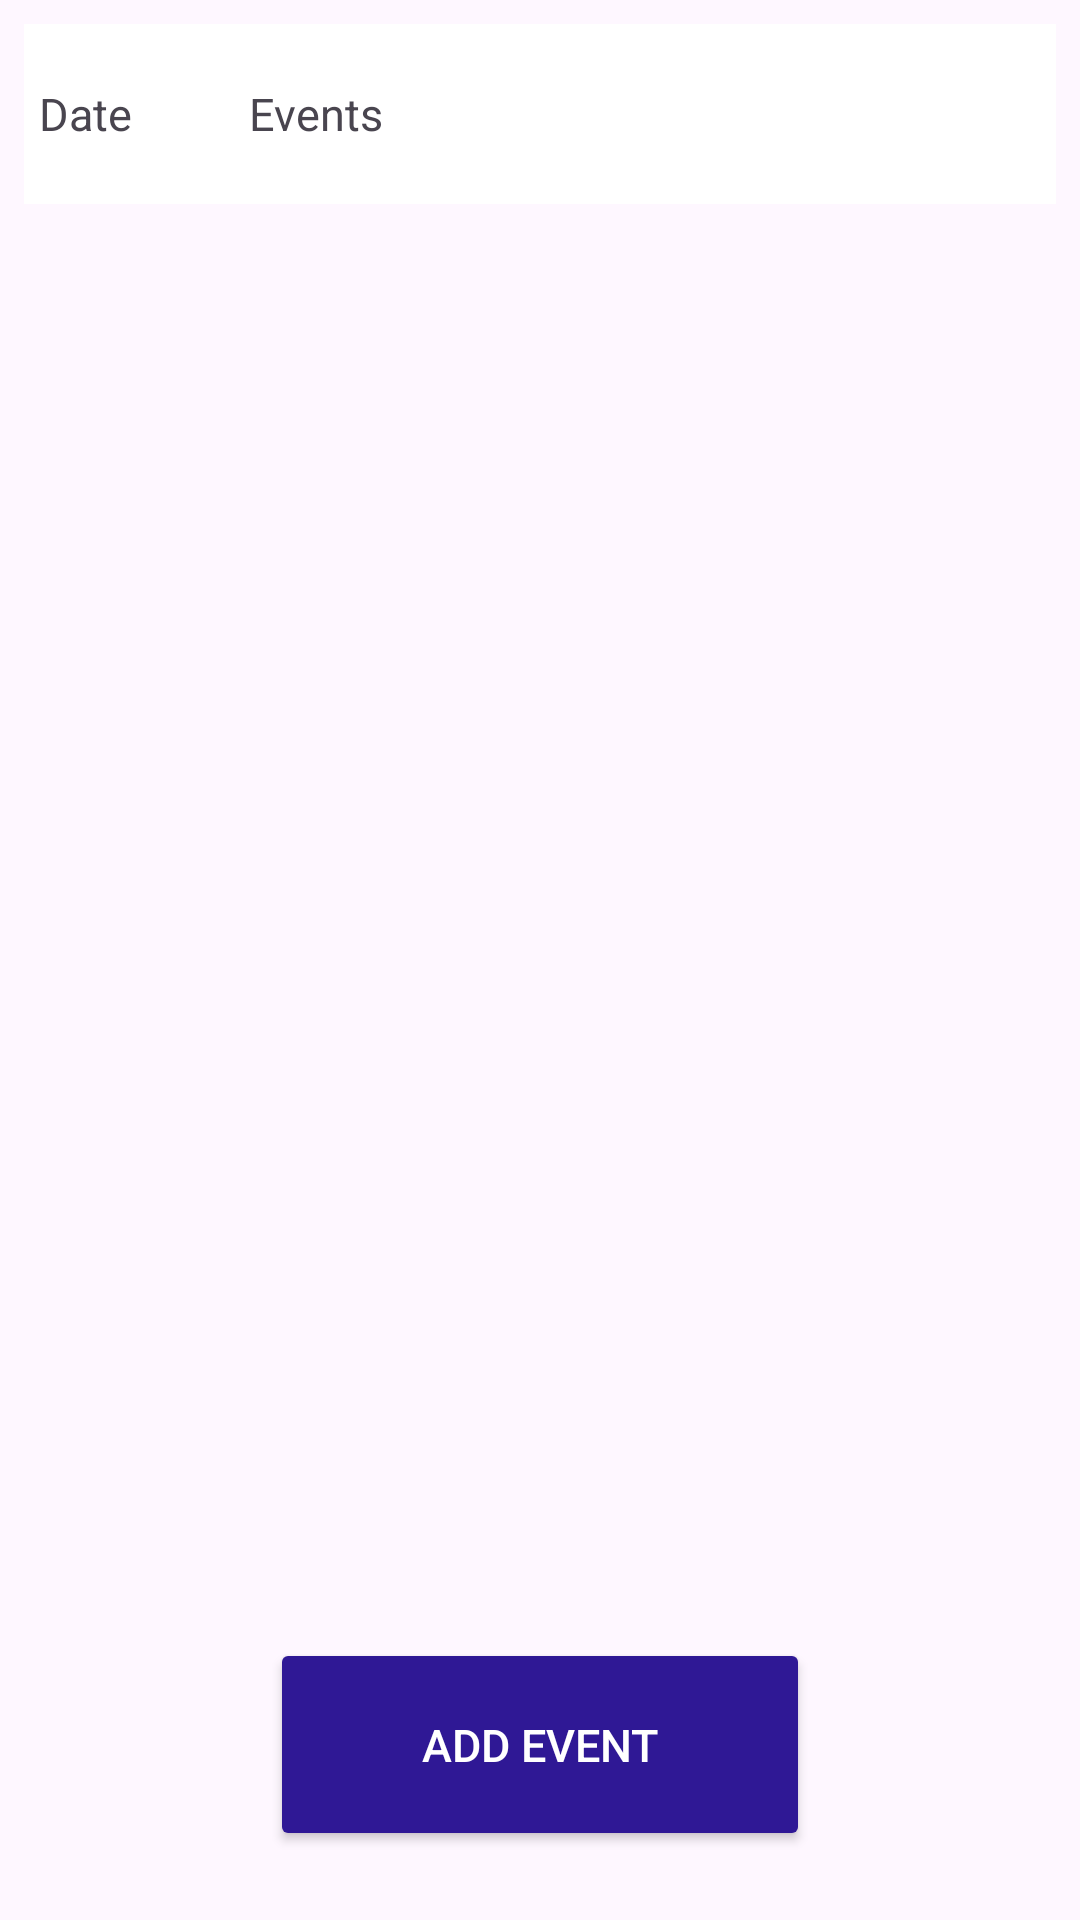

Write the Android layout XML for this screen, with the resource values it uses.
<!-- AndroidManifest.xml: application theme Theme.MobileApp -->
<!-- res/layout/activity_events.xml -->
<?xml version="1.0" encoding="utf-8"?>
<androidx.constraintlayout.widget.ConstraintLayout xmlns:android="http://schemas.android.com/apk/res/android"
    xmlns:app="http://schemas.android.com/apk/res-auto"
    xmlns:tools="http://schemas.android.com/tools"
    android:layout_width="match_parent"
    android:layout_height="match_parent">

    <ScrollView
        android:id="@+id/scrollView2"
        android:layout_width="match_parent"
        android:layout_height="match_parent"
        android:fitsSystemWindows="true"
        android:layout_margin="8dp"
        android:orientation="vertical">


        <LinearLayout
            android:id="@+id/linear_parent"
            android:layout_width="match_parent"
            android:layout_height="wrap_content"
            android:orientation="vertical"
            android:backgroundTint="@color/white">

            <LinearLayout
                android:layout_width="match_parent"
                android:layout_height="match_parent"
                android:background="@color/white"
                android:orientation="horizontal"
                >


                <TextView
                    android:id="@+id/date_title"
                    android:layout_width="60dp"
                    android:layout_height="50dp"
                    android:layout_margin="5dp"
                    android:gravity="start|center"
                    android:text="@string/date"
                    android:textSize="15sp"

                    />

                <TextView
                    android:id="@+id/event_title"
                    android:layout_width="200dp"
                    android:layout_height="50dp"
                    android:layout_margin="5dp"
                    android:gravity="start|center"
                    android:text="@string/events"
                    android:textSize="15sp"

                    />

            </LinearLayout>




        </LinearLayout>

    </ScrollView>

    <Button
        android:id="@+id/add_event_view"
        android:layout_width="180dp"
        android:layout_height="71dp"
        android:layout_marginBottom="23dp"
        android:backgroundTint="#2F1895"
        android:gravity="center"
        android:text="@string/add_event"
        android:textColor="@color/white"
        android:textSize="15sp"
        app:layout_constraintBottom_toBottomOf="parent"
        app:layout_constraintEnd_toStartOf="@+id/scrollView2"
        app:layout_constraintHorizontal_bias="0.5"
        app:layout_constraintStart_toEndOf="@+id/scrollView2" />


</androidx.constraintlayout.widget.ConstraintLayout>
<!-- resources referenced by this layout -->
<resources>
  <string name="add_event">Add Event</string>
  <string name="date">Date</string>
  <string name="events">Events</string>
  <style name="Theme.MobileApp" parent="Base.Theme.MobileApp" />
  <style name="Base.Theme.MobileApp" parent="Theme.Material3.DayNight.NoActionBar">
          
          
      </style>
  <!-- not gathered from this repository: default colours our renderer supplied (Android Studio template values) -->
  <color name="white">#FFFFFFFF</color>
</resources>
